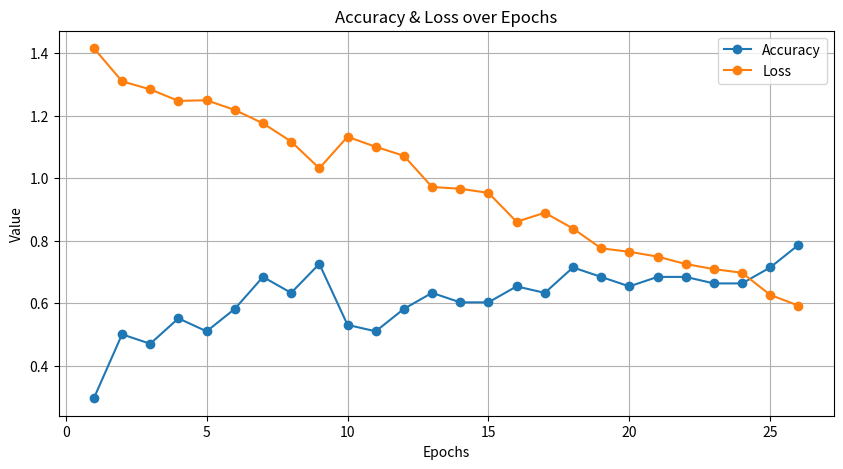

Generate this figure with matplotlib:
import matplotlib.pyplot as plt

# داده‌های دقت و خطا از خروجی مدل
epochs = list(range(1, 27))


mlp_accuracy = [0.2955, 0.5000, 0.4697, 0.5511, 0.5095, 0.5814, 0.6837, 0.6326, 0.7254, 0.5303, 0.5095, 0.5814, 0.6326, 0.6023, 0.6023, 0.6534, 0.6326, 0.7140, 0.6837, 0.6534, 0.6837, 0.6837, 0.6629, 0.6629, 0.7140, 0.7860]
mlp_loss =     [1.4155, 1.3096, 1.2838, 1.2470, 1.2489, 1.2180, 1.1752, 1.1170, 1.0313, 1.1322, 1.1000, 1.0714, 0.9714, 0.9658, 0.9526, 0.8603, 0.8890, 0.8386, 0.7752, 0.7641, 0.7487, 0.7249, 0.7087, 0.6969, 0.6262, 0.5918]

# رسم نمودار
plt.figure(figsize=(10, 5))
plt.plot(epochs, mlp_accuracy, label="Accuracy", marker="o", linestyle="-")
plt.plot(epochs, mlp_loss, label="Loss", marker="o", linestyle="-")

# تنظیمات نمودار
plt.xlabel("Epochs")
plt.ylabel("Value")
plt.title("Accuracy & Loss over Epochs")
plt.legend()
plt.grid(True)

# نمایش نمودار
plt.show()
